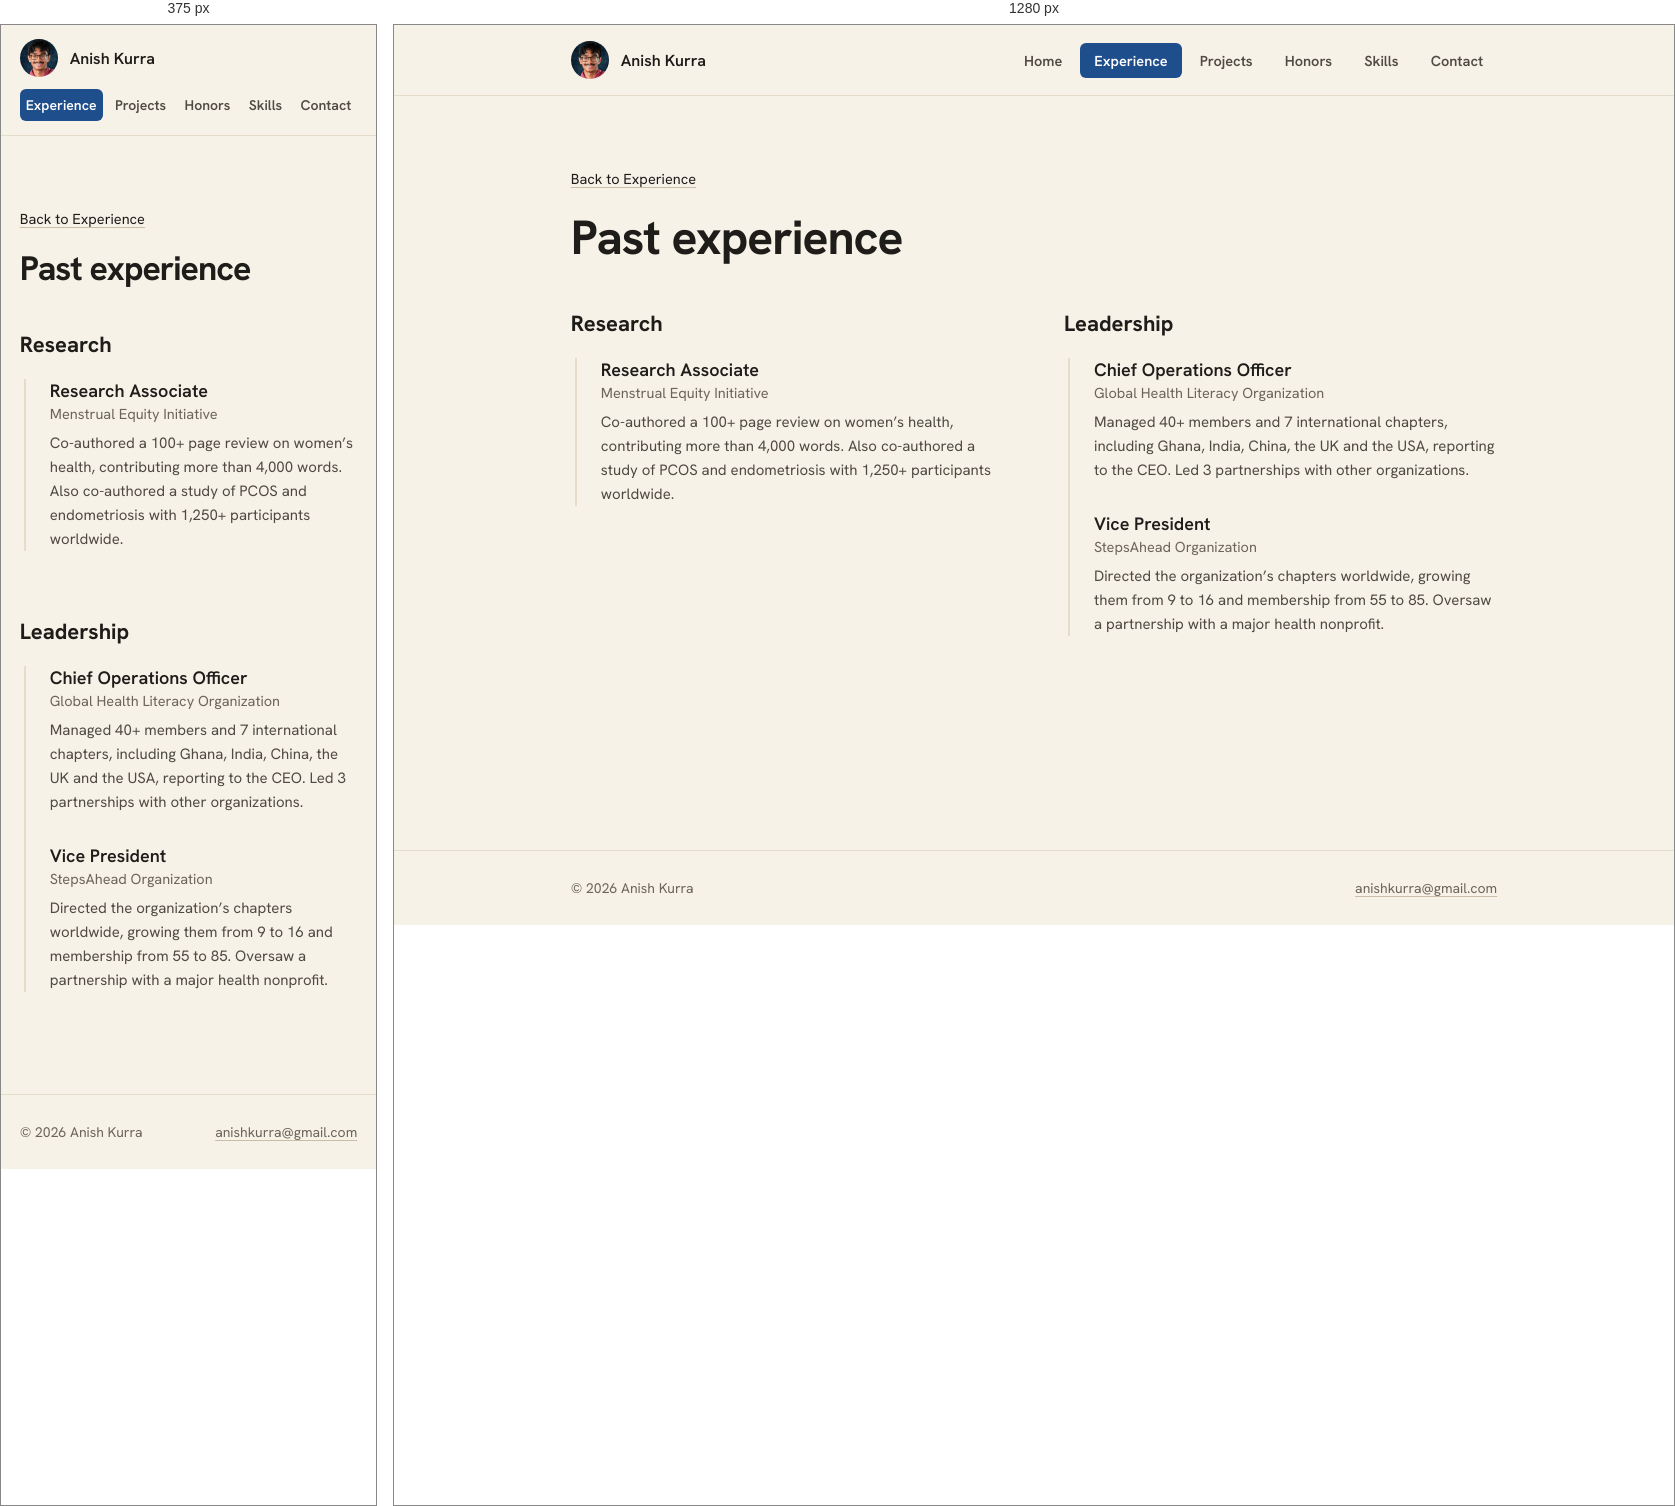
Rendered at 375 px and 1280 px, left to right.

<!-- file: past.html -->
<!DOCTYPE html>
<html lang="en">
<head>
<meta charset="utf-8">
<meta name="viewport" content="width=device-width, initial-scale=1">
<title>Past experience | Anish Kurra</title>
<meta name="description" content="Anish Kurra's past research with the Menstrual Equity Initiative, plus leadership at the Global Health Literacy Organization and StepsAhead.">
<link rel="canonical" href="https://anishkurra.com/experience/past">
<link rel="icon" href="/favicon.ico?v=2" sizes="48x48">
<link rel="icon" type="image/png" sizes="96x96" href="/assets/pfp-96.png">
<link rel="icon" type="image/png" sizes="192x192" href="/assets/pfp-192.png">
<link rel="apple-touch-icon" href="/apple-touch-icon.png?v=2">
<link rel="preload" href="/assets/0856d59b.woff2" as="font" type="font/woff2" crossorigin>
<link rel="stylesheet" href="/assets/site.css">
<meta property="og:title" content="Past experience | Anish Kurra">
<meta property="og:description" content="Anish Kurra's past research with the Menstrual Equity Initiative, plus leadership at the Global Health Literacy Organization and StepsAhead.">
<meta property="og:url" content="https://anishkurra.com/experience/past">
<meta property="og:type" content="website">
<meta property="og:site_name" content="Anish Kurra">
<meta property="og:image" content="https://anishkurra.com/assets/og.jpg">
<meta property="og:image:width" content="1200">
<meta property="og:image:height" content="630">
<meta property="og:image:alt" content="Anish Kurra">
<meta name="twitter:card" content="summary_large_image">
<script type="application/ld+json">{"@context": "https://schema.org", "@graph": [{"@type": "WebPage", "url": "https://anishkurra.com/experience/past", "name": "Past experience | Anish Kurra", "description": "Anish Kurra's past research with the Menstrual Equity Initiative, plus leadership at the Global Health Literacy Organization and StepsAhead.", "about": {"@id": "https://anishkurra.com/#person"}, "isPartOf": {"@id": "https://anishkurra.com/#site"}}, {"@type": "BreadcrumbList", "itemListElement": [{"@type": "ListItem", "position": 1, "name": "Home", "item": "https://anishkurra.com/"}, {"@type": "ListItem", "position": 2, "name": "Experience", "item": "https://anishkurra.com/experience"}, {"@type": "ListItem", "position": 3, "name": "Past experience", "item": "https://anishkurra.com/experience/past"}]}]}</script>
</head>
<body>
<div style="min-height: 100vh; display: flex; flex-direction: column;">

  <nav style="position: sticky; top: 0px; z-index: 50; display: flex; align-items: center; justify-content: space-between; padding: 16px max(6vw, 50% - 540px + 6vw); background: rgb(247, 242, 232); border-bottom: 1px solid rgb(230, 220, 203);">
    <a href="/" style="display: flex; align-items: center; gap: 12px; cursor: pointer; text-decoration: none; color: inherit;" aria-label="Anish Kurra, home">
      <img src="/assets/headshot.webp" alt="" width="38" height="38" style="width: 38px; height: 38px; border-radius: 50%; object-fit: cover; display: block;">
      <div style="font-weight: 600; font-size: 16px;">Anish Kurra</div>
    </a>
    <div class="navlinks" style="display: flex; align-items: center; gap: 4px;">
      
        <a href="/" style="padding: 8px 14px; border: none; border-radius: 6px; background: transparent; color: rgb(79, 74, 67); font-size: 14.5px; font-weight: 600; cursor: pointer; font-family: inherit; display: inline-block; text-decoration: none;">Home</a>
      
        <a href="/experience" style="padding: 8px 14px; border: none; border-radius: 6px; background: rgb(31, 78, 140); color: rgb(255, 255, 255); font-size: 14.5px; font-weight: 600; cursor: pointer; font-family: inherit; display: inline-block; text-decoration: none;">Experience</a>
      
        <a href="/projects" style="padding: 8px 14px; border: none; border-radius: 6px; background: transparent; color: rgb(79, 74, 67); font-size: 14.5px; font-weight: 600; cursor: pointer; font-family: inherit; display: inline-block; text-decoration: none;">Projects</a>
      
        <a href="/honors" style="padding: 8px 14px; border: none; border-radius: 6px; background: transparent; color: rgb(79, 74, 67); font-size: 14.5px; font-weight: 600; cursor: pointer; font-family: inherit; display: inline-block; text-decoration: none;">Honors</a>
      
        <a href="/skills" style="padding: 8px 14px; border: none; border-radius: 6px; background: transparent; color: rgb(79, 74, 67); font-size: 14.5px; font-weight: 600; cursor: pointer; font-family: inherit; display: inline-block; text-decoration: none;">Skills</a>
      
        <a href="/contact" style="padding: 8px 14px; border: none; border-radius: 6px; background: transparent; color: rgb(79, 74, 67); font-size: 14.5px; font-weight: 600; cursor: pointer; font-family: inherit; display: inline-block; text-decoration: none;">Contact</a>
      
    </div>
  </nav>

  <main style="flex: 1 1 0%;">

    <div style="padding: 8vh 6vw; max-width: 1080px; margin: 0px auto;">
      <a class="ext" href="/experience" style="display: inline-block; font-size: 14.5px; margin-bottom: 18px;">Back to Experience</a>
      <h1 style="font-family: &quot;Hanken Grotesk&quot;, sans-serif; font-weight: 700; font-size: clamp(34px, 4.4vw, 48px); letter-spacing: -1px; margin: 0px 0px 40px;">Past experience</h1>
      <div style="display: grid; grid-template-columns: 1fr 1fr; gap: 60px; align-items: start;">
        <div>
          <h2 class="lbl">Research</h2>
          <div style="position: relative; padding-left: 24px; border-left: 2px solid rgb(230, 220, 203); margin-left: 4px;">
              <div style="margin-bottom: 30px;">
                <div style="font-weight: 600; font-size: 18px; margin: 5px 0px 2px;">Research Associate</div>
                <div style="font-size: 14.5px; color: rgb(107, 101, 92); margin-bottom: 8px;">Menstrual Equity Initiative</div>
                <div style="font-size: 15px; color: rgb(79, 74, 67); line-height: 1.6;">Co-authored a 100+ page review on women’s health, contributing more than 4,000 words. Also co-authored a study of PCOS and endometriosis with 1,250+ participants worldwide.</div>
              </div>

          </div>
        </div>
        <div>
          <h2 class="lbl">Leadership</h2>
          <div style="position: relative; padding-left: 24px; border-left: 2px solid rgb(230, 220, 203); margin-left: 4px;">
              <div style="margin-bottom: 30px;">
                <div style="font-weight: 600; font-size: 18px; margin: 5px 0px 2px;">Chief Operations Officer</div>
                <div style="font-size: 14.5px; color: rgb(107, 101, 92); margin-bottom: 8px;">Global Health Literacy Organization</div>
                <div style="font-size: 15px; color: rgb(79, 74, 67); line-height: 1.6;">Managed 40+ members and 7 international chapters, including Ghana, India, China, the UK and the USA, reporting to the CEO. Led 3 partnerships with other organizations.</div>
              </div>

              <div style="margin-bottom: 30px;">
                <div style="font-weight: 600; font-size: 18px; margin: 5px 0px 2px;">Vice President</div>
                <div style="font-size: 14.5px; color: rgb(107, 101, 92); margin-bottom: 8px;">StepsAhead Organization</div>
                <div style="font-size: 15px; color: rgb(79, 74, 67); line-height: 1.6;">Directed the organization’s chapters worldwide, growing them from 9 to 16 and membership from 55 to 85. Oversaw a partnership with a major health nonprofit.</div>
              </div>
          </div>

        </div>
      </div>
    </div>

  </main>

  <footer style="border-top: 1px solid rgb(230, 220, 203); padding: 28px max(6vw, 50% - 540px + 6vw); display: flex; justify-content: space-between; align-items: center; flex-wrap: wrap; gap: 12px; font-size: 14px; color: rgb(107, 101, 92);">
    <div>© 2026 Anish Kurra</div>
    <a class="ext" href="mailto:anishkurra@gmail.com">anishkurra@gmail.com</a>
  </footer></div>
</body>
</html>


/* @media block from site.css */
@media (max-width: 760px) {
    html { overflow-x: clip; }
    main [style*="grid-template-columns"] { grid-template-columns: 1fr !important; gap: 36px !important; }
    nav { flex-wrap: wrap; gap: 12px; padding: 14px 5vw !important; }
    footer { padding-left: 5vw !important; padding-right: 5vw !important; }
    main [style*="max-width: calc(1080px"] { max-width: none !important; }
    nav .navlinks { width: 100%; overflow-x: auto; flex-wrap: nowrap; -webkit-overflow-scrolling: touch; scrollbar-width: none; }
    nav .navlinks::-webkit-scrollbar { display: none; }
    nav .navlinks > * { flex: 0 0 auto; white-space: nowrap; padding: 7px 6px !important; font-size: 14px !important; }
    nav .navlinks > a[href="/"] { display: none !important; }
    nav .navlinks { justify-content: space-between; }
    main section, main div[style*="padding: 8vh 6vw"] { padding-left: 5vw !important; padding-right: 5vw !important; }
  }